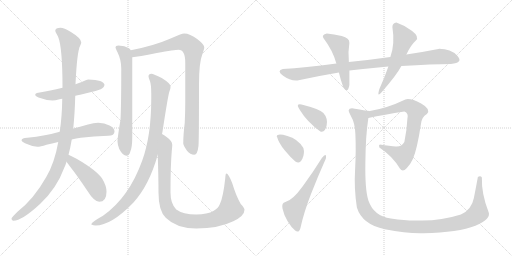
t = 0.00 s
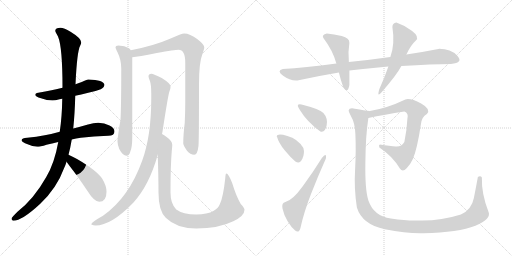
t = 2.68 s
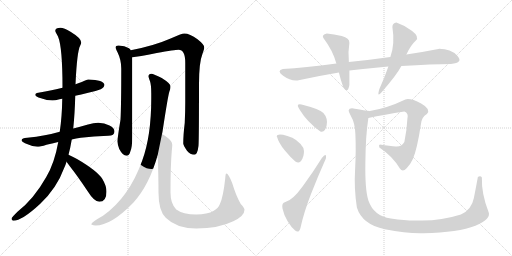
t = 5.37 s
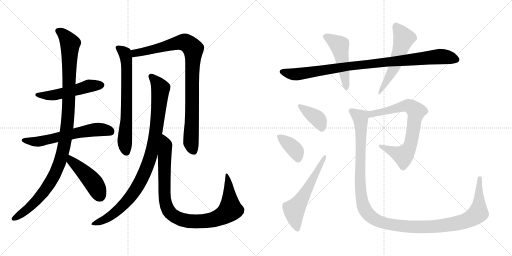
t = 8.05 s
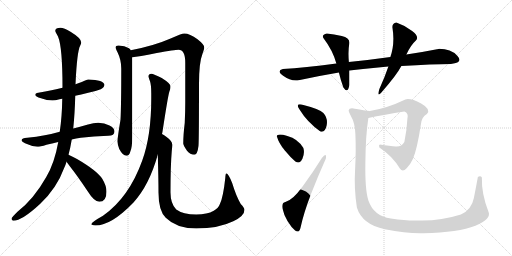
t = 10.73 s
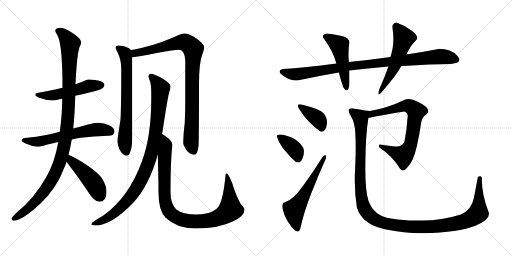
t = 13.41 s

The animated SVG that drew these frames (rendered in a browser with its animation timeline set to each time). Animation: 16 CSS @keyframes rules; one cycle of 13.41 s.

<svg version="1.1" viewBox="0 0 2048 1024" xmlns="http://www.w3.org/2000/svg">
  <g stroke="lightgray" stroke-dasharray="1,1" stroke-width="1" transform="scale(4, 4)">
    <line x1="0" y1="0" x2="256" y2="256"></line>
    <line x1="256" y1="0" x2="0" y2="256"></line>
    <line x1="128" y1="0" x2="128" y2="256"></line>
    <line x1="0" y1="128" x2="256" y2="128"></line>
    <line x1="256" y1="0" x2="512" y2="256"></line>
    <line x1="512" y1="0" x2="256" y2="256"></line>
    <line x1="384" y1="0" x2="384" y2="256"></line>
    <line x1="256" y1="128" x2="512" y2="128"></line>
  </g>
<g transform="scale(1, -1) translate(0, -850)">
   <style type="text/css">
    @keyframes keyframes0 {
      from {
       stroke: black;
       stroke-dashoffset: 519;
       stroke-width: 128;
       }
       63% {
       animation-timing-function: step-end;
       stroke: black;
       stroke-dashoffset: 0;
       stroke-width: 128;
       }
       to {
       stroke: black;
       stroke-width: 1024;
       }
       }
       #make-me-a-hanzi-animation-0 {
         animation: keyframes0 0.672363s both;
         animation-delay: 0.000000s;
         animation-timing-function: linear;
       }
    @keyframes keyframes1 {
      from {
       stroke: black;
       stroke-dashoffset: 609;
       stroke-width: 128;
       }
       66% {
       animation-timing-function: step-end;
       stroke: black;
       stroke-dashoffset: 0;
       stroke-width: 128;
       }
       to {
       stroke: black;
       stroke-width: 1024;
       }
       }
       #make-me-a-hanzi-animation-1 {
         animation: keyframes1 0.745605s both;
         animation-delay: 0.672363s;
         animation-timing-function: linear;
       }
    @keyframes keyframes2 {
      from {
       stroke: black;
       stroke-dashoffset: 1104;
       stroke-width: 128;
       }
       78% {
       animation-timing-function: step-end;
       stroke: black;
       stroke-dashoffset: 0;
       stroke-width: 128;
       }
       to {
       stroke: black;
       stroke-width: 1024;
       }
       }
       #make-me-a-hanzi-animation-2 {
         animation: keyframes2 1.148438s both;
         animation-delay: 1.417968s;
         animation-timing-function: linear;
       }
    @keyframes keyframes3 {
      from {
       stroke: black;
       stroke-dashoffset: 456;
       stroke-width: 128;
       }
       60% {
       animation-timing-function: step-end;
       stroke: black;
       stroke-dashoffset: 0;
       stroke-width: 128;
       }
       to {
       stroke: black;
       stroke-width: 1024;
       }
       }
       #make-me-a-hanzi-animation-3 {
         animation: keyframes3 0.621094s both;
         animation-delay: 2.566406s;
         animation-timing-function: linear;
       }
    @keyframes keyframes4 {
      from {
       stroke: black;
       stroke-dashoffset: 689;
       stroke-width: 128;
       }
       69% {
       animation-timing-function: step-end;
       stroke: black;
       stroke-dashoffset: 0;
       stroke-width: 128;
       }
       to {
       stroke: black;
       stroke-width: 1024;
       }
       }
       #make-me-a-hanzi-animation-4 {
         animation: keyframes4 0.810710s both;
         animation-delay: 3.187500s;
         animation-timing-function: linear;
       }
    @keyframes keyframes5 {
      from {
       stroke: black;
       stroke-dashoffset: 924;
       stroke-width: 128;
       }
       75% {
       animation-timing-function: step-end;
       stroke: black;
       stroke-dashoffset: 0;
       stroke-width: 128;
       }
       to {
       stroke: black;
       stroke-width: 1024;
       }
       }
       #make-me-a-hanzi-animation-5 {
         animation: keyframes5 1.001953s both;
         animation-delay: 3.998210s;
         animation-timing-function: linear;
       }
    @keyframes keyframes6 {
      from {
       stroke: black;
       stroke-dashoffset: 962;
       stroke-width: 128;
       }
       76% {
       animation-timing-function: step-end;
       stroke: black;
       stroke-dashoffset: 0;
       stroke-width: 128;
       }
       to {
       stroke: black;
       stroke-width: 1024;
       }
       }
       #make-me-a-hanzi-animation-6 {
         animation: keyframes6 1.032878s both;
         animation-delay: 5.000163s;
         animation-timing-function: linear;
       }
    @keyframes keyframes7 {
      from {
       stroke: black;
       stroke-dashoffset: 974;
       stroke-width: 128;
       }
       76% {
       animation-timing-function: step-end;
       stroke: black;
       stroke-dashoffset: 0;
       stroke-width: 128;
       }
       to {
       stroke: black;
       stroke-width: 1024;
       }
       }
       #make-me-a-hanzi-animation-7 {
         animation: keyframes7 1.042643s both;
         animation-delay: 6.033041s;
         animation-timing-function: linear;
       }
    @keyframes keyframes8 {
      from {
       stroke: black;
       stroke-dashoffset: 954;
       stroke-width: 128;
       }
       76% {
       animation-timing-function: step-end;
       stroke: black;
       stroke-dashoffset: 0;
       stroke-width: 128;
       }
       to {
       stroke: black;
       stroke-width: 1024;
       }
       }
       #make-me-a-hanzi-animation-8 {
         animation: keyframes8 1.026367s both;
         animation-delay: 7.075684s;
         animation-timing-function: linear;
       }
    @keyframes keyframes9 {
      from {
       stroke: black;
       stroke-dashoffset: 489;
       stroke-width: 128;
       }
       61% {
       animation-timing-function: step-end;
       stroke: black;
       stroke-dashoffset: 0;
       stroke-width: 128;
       }
       to {
       stroke: black;
       stroke-width: 1024;
       }
       }
       #make-me-a-hanzi-animation-9 {
         animation: keyframes9 0.647949s both;
         animation-delay: 8.102051s;
         animation-timing-function: linear;
       }
    @keyframes keyframes10 {
      from {
       stroke: black;
       stroke-dashoffset: 536;
       stroke-width: 128;
       }
       64% {
       animation-timing-function: step-end;
       stroke: black;
       stroke-dashoffset: 0;
       stroke-width: 128;
       }
       to {
       stroke: black;
       stroke-width: 1024;
       }
       }
       #make-me-a-hanzi-animation-10 {
         animation: keyframes10 0.686198s both;
         animation-delay: 8.750000s;
         animation-timing-function: linear;
       }
    @keyframes keyframes11 {
      from {
       stroke: black;
       stroke-dashoffset: 380;
       stroke-width: 128;
       }
       55% {
       animation-timing-function: step-end;
       stroke: black;
       stroke-dashoffset: 0;
       stroke-width: 128;
       }
       to {
       stroke: black;
       stroke-width: 1024;
       }
       }
       #make-me-a-hanzi-animation-11 {
         animation: keyframes11 0.559245s both;
         animation-delay: 9.436198s;
         animation-timing-function: linear;
       }
    @keyframes keyframes12 {
      from {
       stroke: black;
       stroke-dashoffset: 371;
       stroke-width: 128;
       }
       55% {
       animation-timing-function: step-end;
       stroke: black;
       stroke-dashoffset: 0;
       stroke-width: 128;
       }
       to {
       stroke: black;
       stroke-width: 1024;
       }
       }
       #make-me-a-hanzi-animation-12 {
         animation: keyframes12 0.551921s both;
         animation-delay: 9.995443s;
         animation-timing-function: linear;
       }
    @keyframes keyframes13 {
      from {
       stroke: black;
       stroke-dashoffset: 575;
       stroke-width: 128;
       }
       65% {
       animation-timing-function: step-end;
       stroke: black;
       stroke-dashoffset: 0;
       stroke-width: 128;
       }
       to {
       stroke: black;
       stroke-width: 1024;
       }
       }
       #make-me-a-hanzi-animation-13 {
         animation: keyframes13 0.717936s both;
         animation-delay: 10.547364s;
         animation-timing-function: linear;
       }
    @keyframes keyframes14 {
      from {
       stroke: black;
       stroke-dashoffset: 739;
       stroke-width: 128;
       }
       71% {
       animation-timing-function: step-end;
       stroke: black;
       stroke-dashoffset: 0;
       stroke-width: 128;
       }
       to {
       stroke: black;
       stroke-width: 1024;
       }
       }
       #make-me-a-hanzi-animation-14 {
         animation: keyframes14 0.851400s both;
         animation-delay: 11.265300s;
         animation-timing-function: linear;
       }
    @keyframes keyframes15 {
      from {
       stroke: black;
       stroke-dashoffset: 1286;
       stroke-width: 128;
       }
       81% {
       animation-timing-function: step-end;
       stroke: black;
       stroke-dashoffset: 0;
       stroke-width: 128;
       }
       to {
       stroke: black;
       stroke-width: 1024;
       }
       }
       #make-me-a-hanzi-animation-15 {
         animation: keyframes15 1.296549s both;
         animation-delay: 12.116700s;
         animation-timing-function: linear;
       }
</style>
<path d="M 353.0 532.5 Q 346.0 532.5 327.0 522.5 Q 317.0 518.5 302.0 513.5 L 250.0 499.5 Q 211.0 490.5 153.0 479.5 Q 141.0 478.5 141.0 471.5 Q 141.0 464.5 164.0 457.5 Q 188.0 448.5 210.0 448.5 Q 220.0 448.5 238.0 453.5 Q 243.0 454.5 249.0 455.5 L 301.0 467.5 Q 323.0 472.5 353.0 479.5 Q 377.0 483.5 403.0 493.5 Q 417.0 500.5 418.0 511.5 Q 415.0 530.5 353.0 532.5 Z" fill="lightgray"></path> 
<path d="M 239.0 323.5 Q 208.0 314.5 179.0 309.5 Q 146.0 302.5 109.0 299.5 Q 87.0 299.5 86.0 288.5 Q 87.0 283.5 100.0 277.5 Q 126.0 265.5 149.0 263.5 Q 161.0 263.5 186.0 271.5 Q 207.0 276.5 233.0 282.5 L 287.0 292.5 Q 304.0 296.5 323.0 299.5 Q 374.0 305.5 433.0 307.5 Q 458.0 307.5 458.0 324.5 Q 458.0 338.5 438.0 348.5 Q 418.0 359.5 393.0 359.5 Q 374.0 359.5 352.0 352.5 Q 321.0 343.5 293.0 336.5 L 239.0 323.5 Z" fill="lightgray"></path> 
<path d="M 302.0 513.5 Q 308.0 645.5 321.0 668.5 Q 325.0 677.5 325.0 680.5 Q 325.0 697.5 282.0 723.5 Q 256.0 739.5 242.0 739.5 Q 221.0 739.5 221.0 727.5 Q 221.0 723.5 232.0 704.5 Q 250.0 662.5 250.0 499.5 L 249.0 455.5 Q 248.0 383.5 239.0 323.5 L 233.0 282.5 Q 218.0 197.5 185.0 142.5 Q 136.0 55.5 71.0 4.5 Q 46.0 -19.5 46.0 -24.5 Q 46.0 -30.5 53.0 -32.5 Q 88.0 -32.5 161.0 35.5 Q 227.0 97.5 257.0 179.5 Q 262.0 189.5 266.0 203.5 L 274.0 231.5 Q 281.0 256.5 287.0 292.5 L 293.0 336.5 Q 299.0 393.5 301.0 467.5 L 302.0 513.5 Z" fill="lightgray"></path> 
<path d="M 266.0 203.5 Q 272.0 195.5 280.0 184.5 Q 310.0 146.5 350.0 86.5 Q 377.0 43.5 397.0 43.5 Q 426.0 43.5 426.0 83.5 Q 426.0 107.5 409.0 135.5 Q 387.0 168.5 308.0 214.5 Q 290.0 224.5 274.0 231.5 C 247.0 243.5 248.0 227.5 266.0 203.5 Z" fill="lightgray"></path> 
<path d="M 474.0 668.5 Q 462.0 668.5 462.0 660.5 Q 462.0 657.5 470.0 641.5 Q 485.0 611.5 485.0 576.5 Q 485.0 425.5 482.0 371.5 Q 470.0 299.5 470.0 284.5 Q 470.0 273.5 477.0 254.5 Q 491.0 227.5 506.0 227.5 Q 517.0 227.5 521.0 243.5 Q 529.0 260.5 529.0 303.5 L 529.0 621.5 L 523.0 649.5 Q 521.0 654.5 516.0 657.5 Q 499.0 667.5 474.0 668.5 Z" fill="lightgray"></path> 
<path d="M 529.0 621.5 Q 552.0 623.5 627.0 638.5 Q 700.0 651.5 714.0 651.5 Q 741.0 651.5 741.0 599.5 L 741.0 440.5 Q 741.0 404.5 739.0 359.5 Q 733.0 310.5 733.0 276.5 Q 733.0 269.5 748.0 247.5 Q 761.0 231.5 777.0 231.5 Q 790.0 231.5 794.0 267.5 Q 796.0 294.5 796.0 512.5 Q 796.0 601.5 810.0 635.5 Q 817.0 654.5 817.0 660.5 Q 817.0 672.5 790.0 693.5 Q 759.0 716.5 737.0 716.5 Q 727.0 716.5 680.0 695.5 Q 616.0 667.5 523.0 649.5 C 494.0 643.5 499.0 617.5 529.0 621.5 Z" fill="lightgray"></path> 
<path d="M 605.0 555.5 Q 594.0 555.5 594.0 544.5 Q 594.0 541.5 600.0 525.5 Q 605.0 511.5 605.0 477.5 L 605.0 456.5 Q 605.0 306.5 569.0 208.5 Q 516.0 60.5 412.0 -12.5 Q 365.0 -38.5 365.0 -47.5 Q 374.0 -51.5 382.0 -51.5 Q 445.0 -51.5 533.0 39.5 Q 597.0 109.5 631.0 231.5 L 648.0 314.5 Q 650.0 322.5 651.0 330.5 Q 671.0 461.5 677.0 482.5 Q 682.0 494.5 682.0 501.5 L 682.0 505.5 Q 682.0 516.5 647.0 538.5 Q 615.0 554.5 605.0 555.5 Z" fill="lightgray"></path> 
<path d="M 631.0 231.5 Q 634.0 137.5 634.0 80.5 Q 634.0 7.5 663.0 -20.5 Q 706.0 -63.5 785.0 -63.5 Q 874.0 -63.5 933.0 -34.5 Q 978.0 -13.5 978.0 11.5 Q 978.0 18.5 963.0 34.5 Q 944.0 67.5 929.0 117.5 Q 914.0 156.5 905.0 156.5 Q 902.0 156.5 901.0 137.5 Q 893.0 63.5 880.0 35.5 Q 874.0 18.5 855.0 7.5 Q 829.0 -7.5 785.0 -7.5 Q 732.0 -7.5 705.0 12.5 Q 682.0 35.5 682.0 80.5 Q 682.0 187.5 687.0 245.5 Q 689.0 265.5 689.0 271.5 Q 689.0 286.5 665.0 303.5 Q 657.0 309.5 648.0 314.5 C 628.0 327.5 630.0 261.5 631.0 231.5 Z" fill="lightgray"></path> 
<path d="M 1803.5 594.5 Q 1855.5 598.5 1829.0 627.0 Q 1802.5 655.5 1753.5 654.5 Q 1687.5 641.5 1625.5 632.5 L 1561.5 622.5 Q 1476.5 610.5 1395.5 602.5 L 1345.5 596.5 Q 1217.5 579.5 1131.5 574.5 Q 1104.5 567.5 1132.5 547.0 Q 1160.5 526.5 1189.5 528.5 Q 1266.5 545.5 1355.5 560.5 L 1397.5 568.5 Q 1469.5 576.5 1553.5 584.5 L 1605.5 586.5 Q 1731.5 594.5 1803.5 594.5 Z" fill="lightgray"></path> 
<path d="M 1395.5 602.5 Q 1391.5 644.5 1397.5 678.5 Q 1398.5 698.5 1367.0 706.0 Q 1335.5 713.5 1307.5 716.5 Q 1285.5 711.5 1293.5 698.5 Q 1331.5 648.5 1345.5 596.5 L 1355.5 560.5 Q 1361.5 534.5 1373.5 500.5 Q 1391.5 473.5 1397.5 510.5 L 1397.5 568.5 L 1395.5 602.5 Z" fill="lightgray"></path> 
<path d="M 1625.5 632.5 Q 1642.5 669.5 1663.5 688.5 Q 1678.5 703.5 1648.5 726.5 Q 1618.5 749.5 1585.5 760.5 Q 1569.5 758.5 1569.5 742.5 Q 1580.5 674.5 1561.5 622.5 L 1553.5 584.5 Q 1539.5 542.5 1517.5 494.5 Q 1506.5 458.5 1525.5 480.5 Q 1587.5 551.5 1605.5 586.5 L 1625.5 632.5 Z" fill="lightgray"></path> 
<path d="M 1281.5 324.5 Q 1300.5 318.5 1306.5 348.0 Q 1312.5 377.5 1293.5 398.5 Q 1277.5 414.5 1213.5 430.5 Q 1177.5 439.5 1199.5 410.5 Q 1228.5 362.5 1281.5 324.5 Z" fill="lightgray"></path> 
<path d="M 1181.5 204.5 Q 1199.5 192.5 1209.5 215.0 Q 1219.5 237.5 1213.5 258.5 Q 1191.5 295.5 1149.5 306.5 Q 1107.5 317.5 1107.5 304.5 Q 1115.5 277.5 1138.5 249.5 Q 1161.5 221.5 1181.5 204.5 Z" fill="lightgray"></path> 
<path d="M 1201.5 -62.5 Q 1215.5 0.5 1244.0 74.0 Q 1272.5 147.5 1303.5 216.5 Q 1307.5 241.5 1287.5 218.5 Q 1252.5 162.5 1211.0 105.0 Q 1169.5 47.5 1141.5 42.5 Q 1125.5 39.5 1130.0 16.0 Q 1134.5 -7.5 1150.0 -33.5 Q 1165.5 -59.5 1180.5 -71.5 Q 1195.5 -83.5 1201.5 -62.5 Z" fill="lightgray"></path> 
<path d="M 1473.5 378.5 Q 1537.5 392.5 1617.5 404.5 Q 1635.5 398.5 1629.5 374.5 Q 1627.5 332.5 1617.5 282.5 Q 1605.5 262.5 1583.5 264.5 Q 1560.5 266.5 1519.5 272.5 Q 1513.5 270.5 1517.5 260.5 Q 1570.5 225.5 1599.5 176.5 Q 1610.5 159.5 1626.5 177.5 Q 1642.5 194.5 1651.5 214.5 Q 1668.5 253.5 1683.5 352.5 Q 1686.5 383.5 1707.5 394.5 Q 1725.5 413.5 1684.5 436.5 Q 1642.5 458.5 1621.5 452.5 Q 1548.5 417.5 1479.5 406.5 C 1449.5 401.5 1444.5 372.5 1473.5 378.5 Z" fill="lightgray"></path> 
<path d="M 1911.5 142.5 Q 1904.5 104.5 1895.5 58.5 Q 1886.5 11.5 1843.5 -7.5 Q 1758.5 -34.5 1671.5 -31.5 Q 1631.5 -33.5 1563.5 -23.5 Q 1495.5 -14.5 1473.5 48.5 Q 1459.5 92.5 1461.5 201.5 Q 1462.5 310.5 1473.5 378.5 C 1477.5 406.5 1481.5 406.5 1479.5 406.5 Q 1458.5 408.5 1419.5 415.5 Q 1379.5 422.5 1403.5 386.5 Q 1419.5 360.5 1421.5 314.5 Q 1424.5 251.5 1420.5 174.5 Q 1415.5 97.5 1427.5 20.5 Q 1448.5 -47.5 1539.5 -66.5 Q 1629.5 -84.5 1693.5 -82.5 Q 1834.5 -79.5 1901.5 -52.5 Q 1967.5 -25.5 1953.5 4.5 Q 1925.5 76.5 1927.5 140.5 Q 1922.5 147.5 1911.5 142.5 Z" fill="lightgray"></path> 
      <clipPath id="make-me-a-hanzi-clip-0">
      <path d="M 353.0 532.5 Q 346.0 532.5 327.0 522.5 Q 317.0 518.5 302.0 513.5 L 250.0 499.5 Q 211.0 490.5 153.0 479.5 Q 141.0 478.5 141.0 471.5 Q 141.0 464.5 164.0 457.5 Q 188.0 448.5 210.0 448.5 Q 220.0 448.5 238.0 453.5 Q 243.0 454.5 249.0 455.5 L 301.0 467.5 Q 323.0 472.5 353.0 479.5 Q 377.0 483.5 403.0 493.5 Q 417.0 500.5 418.0 511.5 Q 415.0 530.5 353.0 532.5 Z" fill="lightgray"></path>
      </clipPath>
      <path clip-path="url(#make-me-a-hanzi-clip-0)" d="M 149.0 472.5 L 214.0 469.5 L 363.0 508.5 L 407.0 510.5 " fill="none" id="make-me-a-hanzi-animation-0" stroke-dasharray="391 782" stroke-linecap="round"></path>

      <clipPath id="make-me-a-hanzi-clip-1">
      <path d="M 239.0 323.5 Q 208.0 314.5 179.0 309.5 Q 146.0 302.5 109.0 299.5 Q 87.0 299.5 86.0 288.5 Q 87.0 283.5 100.0 277.5 Q 126.0 265.5 149.0 263.5 Q 161.0 263.5 186.0 271.5 Q 207.0 276.5 233.0 282.5 L 287.0 292.5 Q 304.0 296.5 323.0 299.5 Q 374.0 305.5 433.0 307.5 Q 458.0 307.5 458.0 324.5 Q 458.0 338.5 438.0 348.5 Q 418.0 359.5 393.0 359.5 Q 374.0 359.5 352.0 352.5 Q 321.0 343.5 293.0 336.5 L 239.0 323.5 Z" fill="lightgray"></path>
      </clipPath>
      <path clip-path="url(#make-me-a-hanzi-clip-1)" d="M 93.0 289.5 L 152.0 283.5 L 366.0 330.5 L 399.0 333.5 L 440.0 325.5 " fill="none" id="make-me-a-hanzi-animation-1" stroke-dasharray="481 962" stroke-linecap="round"></path>

      <clipPath id="make-me-a-hanzi-clip-2">
      <path d="M 302.0 513.5 Q 308.0 645.5 321.0 668.5 Q 325.0 677.5 325.0 680.5 Q 325.0 697.5 282.0 723.5 Q 256.0 739.5 242.0 739.5 Q 221.0 739.5 221.0 727.5 Q 221.0 723.5 232.0 704.5 Q 250.0 662.5 250.0 499.5 L 249.0 455.5 Q 248.0 383.5 239.0 323.5 L 233.0 282.5 Q 218.0 197.5 185.0 142.5 Q 136.0 55.5 71.0 4.5 Q 46.0 -19.5 46.0 -24.5 Q 46.0 -30.5 53.0 -32.5 Q 88.0 -32.5 161.0 35.5 Q 227.0 97.5 257.0 179.5 Q 262.0 189.5 266.0 203.5 L 274.0 231.5 Q 281.0 256.5 287.0 292.5 L 293.0 336.5 Q 299.0 393.5 301.0 467.5 L 302.0 513.5 Z" fill="lightgray"></path>
      </clipPath>
      <path clip-path="url(#make-me-a-hanzi-clip-2)" d="M 232.0 727.5 L 261.0 705.5 L 281.0 676.5 L 273.0 399.5 L 252.0 244.5 L 232.0 180.5 L 190.0 103.5 L 140.0 40.5 L 54.0 -24.5 " fill="none" id="make-me-a-hanzi-animation-2" stroke-dasharray="976 1952" stroke-linecap="round"></path>

      <clipPath id="make-me-a-hanzi-clip-3">
      <path d="M 266.0 203.5 Q 272.0 195.5 280.0 184.5 Q 310.0 146.5 350.0 86.5 Q 377.0 43.5 397.0 43.5 Q 426.0 43.5 426.0 83.5 Q 426.0 107.5 409.0 135.5 Q 387.0 168.5 308.0 214.5 Q 290.0 224.5 274.0 231.5 C 247.0 243.5 248.0 227.5 266.0 203.5 Z" fill="lightgray"></path>
      </clipPath>
      <path clip-path="url(#make-me-a-hanzi-clip-3)" d="M 277.0 223.5 L 285.0 207.5 L 372.0 121.5 L 399.0 68.5 " fill="none" id="make-me-a-hanzi-animation-3" stroke-dasharray="328 656" stroke-linecap="round"></path>

      <clipPath id="make-me-a-hanzi-clip-4">
      <path d="M 474.0 668.5 Q 462.0 668.5 462.0 660.5 Q 462.0 657.5 470.0 641.5 Q 485.0 611.5 485.0 576.5 Q 485.0 425.5 482.0 371.5 Q 470.0 299.5 470.0 284.5 Q 470.0 273.5 477.0 254.5 Q 491.0 227.5 506.0 227.5 Q 517.0 227.5 521.0 243.5 Q 529.0 260.5 529.0 303.5 L 529.0 621.5 L 523.0 649.5 Q 521.0 654.5 516.0 657.5 Q 499.0 667.5 474.0 668.5 Z" fill="lightgray"></path>
      </clipPath>
      <path clip-path="url(#make-me-a-hanzi-clip-4)" d="M 471.0 659.5 L 500.0 637.5 L 507.0 597.5 L 507.0 390.5 L 499.0 286.5 L 505.0 242.5 " fill="none" id="make-me-a-hanzi-animation-4" stroke-dasharray="561 1122" stroke-linecap="round"></path>

      <clipPath id="make-me-a-hanzi-clip-5">
      <path d="M 529.0 621.5 Q 552.0 623.5 627.0 638.5 Q 700.0 651.5 714.0 651.5 Q 741.0 651.5 741.0 599.5 L 741.0 440.5 Q 741.0 404.5 739.0 359.5 Q 733.0 310.5 733.0 276.5 Q 733.0 269.5 748.0 247.5 Q 761.0 231.5 777.0 231.5 Q 790.0 231.5 794.0 267.5 Q 796.0 294.5 796.0 512.5 Q 796.0 601.5 810.0 635.5 Q 817.0 654.5 817.0 660.5 Q 817.0 672.5 790.0 693.5 Q 759.0 716.5 737.0 716.5 Q 727.0 716.5 680.0 695.5 Q 616.0 667.5 523.0 649.5 C 494.0 643.5 499.0 617.5 529.0 621.5 Z" fill="lightgray"></path>
      </clipPath>
      <path clip-path="url(#make-me-a-hanzi-clip-5)" d="M 532.0 629.5 L 551.0 640.5 L 635.0 656.5 L 720.0 681.5 L 744.0 679.5 L 773.0 654.5 L 764.0 279.5 L 774.0 246.5 " fill="none" id="make-me-a-hanzi-animation-5" stroke-dasharray="796 1592" stroke-linecap="round"></path>

      <clipPath id="make-me-a-hanzi-clip-6">
      <path d="M 605.0 555.5 Q 594.0 555.5 594.0 544.5 Q 594.0 541.5 600.0 525.5 Q 605.0 511.5 605.0 477.5 L 605.0 456.5 Q 605.0 306.5 569.0 208.5 Q 516.0 60.5 412.0 -12.5 Q 365.0 -38.5 365.0 -47.5 Q 374.0 -51.5 382.0 -51.5 Q 445.0 -51.5 533.0 39.5 Q 597.0 109.5 631.0 231.5 L 648.0 314.5 Q 650.0 322.5 651.0 330.5 Q 671.0 461.5 677.0 482.5 Q 682.0 494.5 682.0 501.5 L 682.0 505.5 Q 682.0 516.5 647.0 538.5 Q 615.0 554.5 605.0 555.5 Z" fill="lightgray"></path>
      </clipPath>
      <path clip-path="url(#make-me-a-hanzi-clip-6)" d="M 606.0 543.5 L 642.0 496.5 L 628.0 346.5 L 611.0 257.5 L 588.0 182.5 L 550.0 103.5 L 497.0 33.5 L 437.0 -17.5 L 370.0 -46.5 " fill="none" id="make-me-a-hanzi-animation-6" stroke-dasharray="834 1668" stroke-linecap="round"></path>

      <clipPath id="make-me-a-hanzi-clip-7">
      <path d="M 631.0 231.5 Q 634.0 137.5 634.0 80.5 Q 634.0 7.5 663.0 -20.5 Q 706.0 -63.5 785.0 -63.5 Q 874.0 -63.5 933.0 -34.5 Q 978.0 -13.5 978.0 11.5 Q 978.0 18.5 963.0 34.5 Q 944.0 67.5 929.0 117.5 Q 914.0 156.5 905.0 156.5 Q 902.0 156.5 901.0 137.5 Q 893.0 63.5 880.0 35.5 Q 874.0 18.5 855.0 7.5 Q 829.0 -7.5 785.0 -7.5 Q 732.0 -7.5 705.0 12.5 Q 682.0 35.5 682.0 80.5 Q 682.0 187.5 687.0 245.5 Q 689.0 265.5 689.0 271.5 Q 689.0 286.5 665.0 303.5 Q 657.0 309.5 648.0 314.5 C 628.0 327.5 630.0 261.5 631.0 231.5 Z" fill="lightgray"></path>
      </clipPath>
      <path clip-path="url(#make-me-a-hanzi-clip-7)" d="M 649.0 306.5 L 664.0 273.5 L 657.0 187.5 L 662.0 38.5 L 674.0 7.5 L 703.0 -18.5 L 749.0 -33.5 L 825.0 -33.5 L 867.0 -23.5 L 910.0 0.5 L 921.0 12.5 L 921.0 24.5 L 907.0 152.5 " fill="none" id="make-me-a-hanzi-animation-7" stroke-dasharray="846 1692" stroke-linecap="round"></path>

      <clipPath id="make-me-a-hanzi-clip-8">
      <path d="M 1803.5 594.5 Q 1855.5 598.5 1829.0 627.0 Q 1802.5 655.5 1753.5 654.5 Q 1687.5 641.5 1625.5 632.5 L 1561.5 622.5 Q 1476.5 610.5 1395.5 602.5 L 1345.5 596.5 Q 1217.5 579.5 1131.5 574.5 Q 1104.5 567.5 1132.5 547.0 Q 1160.5 526.5 1189.5 528.5 Q 1266.5 545.5 1355.5 560.5 L 1397.5 568.5 Q 1469.5 576.5 1553.5 584.5 L 1605.5 586.5 Q 1731.5 594.5 1803.5 594.5 Z" fill="lightgray"></path>
      </clipPath>
      <path clip-path="url(#make-me-a-hanzi-clip-8)" d="M 1131.5 560.5 L 1191.5 553.5 L 1391.5 585.5 L 1751.5 624.5 L 1823.5 613.5 " fill="none" id="make-me-a-hanzi-animation-8" stroke-dasharray="826 1652" stroke-linecap="round"></path>

      <clipPath id="make-me-a-hanzi-clip-9">
      <path d="M 1395.5 602.5 Q 1391.5 644.5 1397.5 678.5 Q 1398.5 698.5 1367.0 706.0 Q 1335.5 713.5 1307.5 716.5 Q 1285.5 711.5 1293.5 698.5 Q 1331.5 648.5 1345.5 596.5 L 1355.5 560.5 Q 1361.5 534.5 1373.5 500.5 Q 1391.5 473.5 1397.5 510.5 L 1397.5 568.5 L 1395.5 602.5 Z" fill="lightgray"></path>
      </clipPath>
      <path clip-path="url(#make-me-a-hanzi-clip-9)" d="M 1304.5 704.5 L 1357.5 668.5 L 1386.5 502.5 " fill="none" id="make-me-a-hanzi-animation-9" stroke-dasharray="361 722" stroke-linecap="round"></path>

      <clipPath id="make-me-a-hanzi-clip-10">
      <path d="M 1625.5 632.5 Q 1642.5 669.5 1663.5 688.5 Q 1678.5 703.5 1648.5 726.5 Q 1618.5 749.5 1585.5 760.5 Q 1569.5 758.5 1569.5 742.5 Q 1580.5 674.5 1561.5 622.5 L 1553.5 584.5 Q 1539.5 542.5 1517.5 494.5 Q 1506.5 458.5 1525.5 480.5 Q 1587.5 551.5 1605.5 586.5 L 1625.5 632.5 Z" fill="lightgray"></path>
      </clipPath>
      <path clip-path="url(#make-me-a-hanzi-clip-10)" d="M 1585.5 744.5 L 1615.5 698.5 L 1574.5 576.5 L 1528.5 491.5 " fill="none" id="make-me-a-hanzi-animation-10" stroke-dasharray="408 816" stroke-linecap="round"></path>

      <clipPath id="make-me-a-hanzi-clip-11">
      <path d="M 1281.5 324.5 Q 1300.5 318.5 1306.5 348.0 Q 1312.5 377.5 1293.5 398.5 Q 1277.5 414.5 1213.5 430.5 Q 1177.5 439.5 1199.5 410.5 Q 1228.5 362.5 1281.5 324.5 Z" fill="lightgray"></path>
      </clipPath>
      <path clip-path="url(#make-me-a-hanzi-clip-11)" d="M 1202.5 423.5 L 1271.5 374.5 L 1287.5 338.5 " fill="none" id="make-me-a-hanzi-animation-11" stroke-dasharray="252 504" stroke-linecap="round"></path>

      <clipPath id="make-me-a-hanzi-clip-12">
      <path d="M 1181.5 204.5 Q 1199.5 192.5 1209.5 215.0 Q 1219.5 237.5 1213.5 258.5 Q 1191.5 295.5 1149.5 306.5 Q 1107.5 317.5 1107.5 304.5 Q 1115.5 277.5 1138.5 249.5 Q 1161.5 221.5 1181.5 204.5 Z" fill="lightgray"></path>
      </clipPath>
      <path clip-path="url(#make-me-a-hanzi-clip-12)" d="M 1118.5 300.5 L 1164.5 267.5 L 1183.5 246.5 L 1192.5 217.5 " fill="none" id="make-me-a-hanzi-animation-12" stroke-dasharray="243 486" stroke-linecap="round"></path>

      <clipPath id="make-me-a-hanzi-clip-13">
      <path d="M 1201.5 -62.5 Q 1215.5 0.5 1244.0 74.0 Q 1272.5 147.5 1303.5 216.5 Q 1307.5 241.5 1287.5 218.5 Q 1252.5 162.5 1211.0 105.0 Q 1169.5 47.5 1141.5 42.5 Q 1125.5 39.5 1130.0 16.0 Q 1134.5 -7.5 1150.0 -33.5 Q 1165.5 -59.5 1180.5 -71.5 Q 1195.5 -83.5 1201.5 -62.5 Z" fill="lightgray"></path>
      </clipPath>
      <path clip-path="url(#make-me-a-hanzi-clip-13)" d="M 1189.5 -63.5 L 1176.5 10.5 L 1227.5 89.5 L 1296.5 222.5 " fill="none" id="make-me-a-hanzi-animation-13" stroke-dasharray="447 894" stroke-linecap="round"></path>

      <clipPath id="make-me-a-hanzi-clip-14">
      <path d="M 1473.5 378.5 Q 1537.5 392.5 1617.5 404.5 Q 1635.5 398.5 1629.5 374.5 Q 1627.5 332.5 1617.5 282.5 Q 1605.5 262.5 1583.5 264.5 Q 1560.5 266.5 1519.5 272.5 Q 1513.5 270.5 1517.5 260.5 Q 1570.5 225.5 1599.5 176.5 Q 1610.5 159.5 1626.5 177.5 Q 1642.5 194.5 1651.5 214.5 Q 1668.5 253.5 1683.5 352.5 Q 1686.5 383.5 1707.5 394.5 Q 1725.5 413.5 1684.5 436.5 Q 1642.5 458.5 1621.5 452.5 Q 1548.5 417.5 1479.5 406.5 C 1449.5 401.5 1444.5 372.5 1473.5 378.5 Z" fill="lightgray"></path>
      </clipPath>
      <path clip-path="url(#make-me-a-hanzi-clip-14)" d="M 1478.5 384.5 L 1490.5 394.5 L 1623.5 428.5 L 1650.5 418.5 L 1664.5 404.5 L 1643.5 274.5 L 1613.5 228.5 L 1526.5 265.5 " fill="none" id="make-me-a-hanzi-animation-14" stroke-dasharray="611 1222" stroke-linecap="round"></path>

      <clipPath id="make-me-a-hanzi-clip-15">
      <path d="M 1911.5 142.5 Q 1904.5 104.5 1895.5 58.5 Q 1886.5 11.5 1843.5 -7.5 Q 1758.5 -34.5 1671.5 -31.5 Q 1631.5 -33.5 1563.5 -23.5 Q 1495.5 -14.5 1473.5 48.5 Q 1459.5 92.5 1461.5 201.5 Q 1462.5 310.5 1473.5 378.5 C 1477.5 406.5 1481.5 406.5 1479.5 406.5 Q 1458.5 408.5 1419.5 415.5 Q 1379.5 422.5 1403.5 386.5 Q 1419.5 360.5 1421.5 314.5 Q 1424.5 251.5 1420.5 174.5 Q 1415.5 97.5 1427.5 20.5 Q 1448.5 -47.5 1539.5 -66.5 Q 1629.5 -84.5 1693.5 -82.5 Q 1834.5 -79.5 1901.5 -52.5 Q 1967.5 -25.5 1953.5 4.5 Q 1925.5 76.5 1927.5 140.5 Q 1922.5 147.5 1911.5 142.5 Z" fill="lightgray"></path>
      </clipPath>
      <path clip-path="url(#make-me-a-hanzi-clip-15)" d="M 1409.5 403.5 L 1441.5 377.5 L 1440.5 106.5 L 1448.5 46.5 L 1466.5 2.5 L 1504.5 -29.5 L 1552.5 -45.5 L 1647.5 -57.5 L 1757.5 -54.5 L 1866.5 -31.5 L 1913.5 -1.5 L 1918.5 134.5 " fill="none" id="make-me-a-hanzi-animation-15" stroke-dasharray="1158 2316" stroke-linecap="round"></path>

</g>
</svg>
